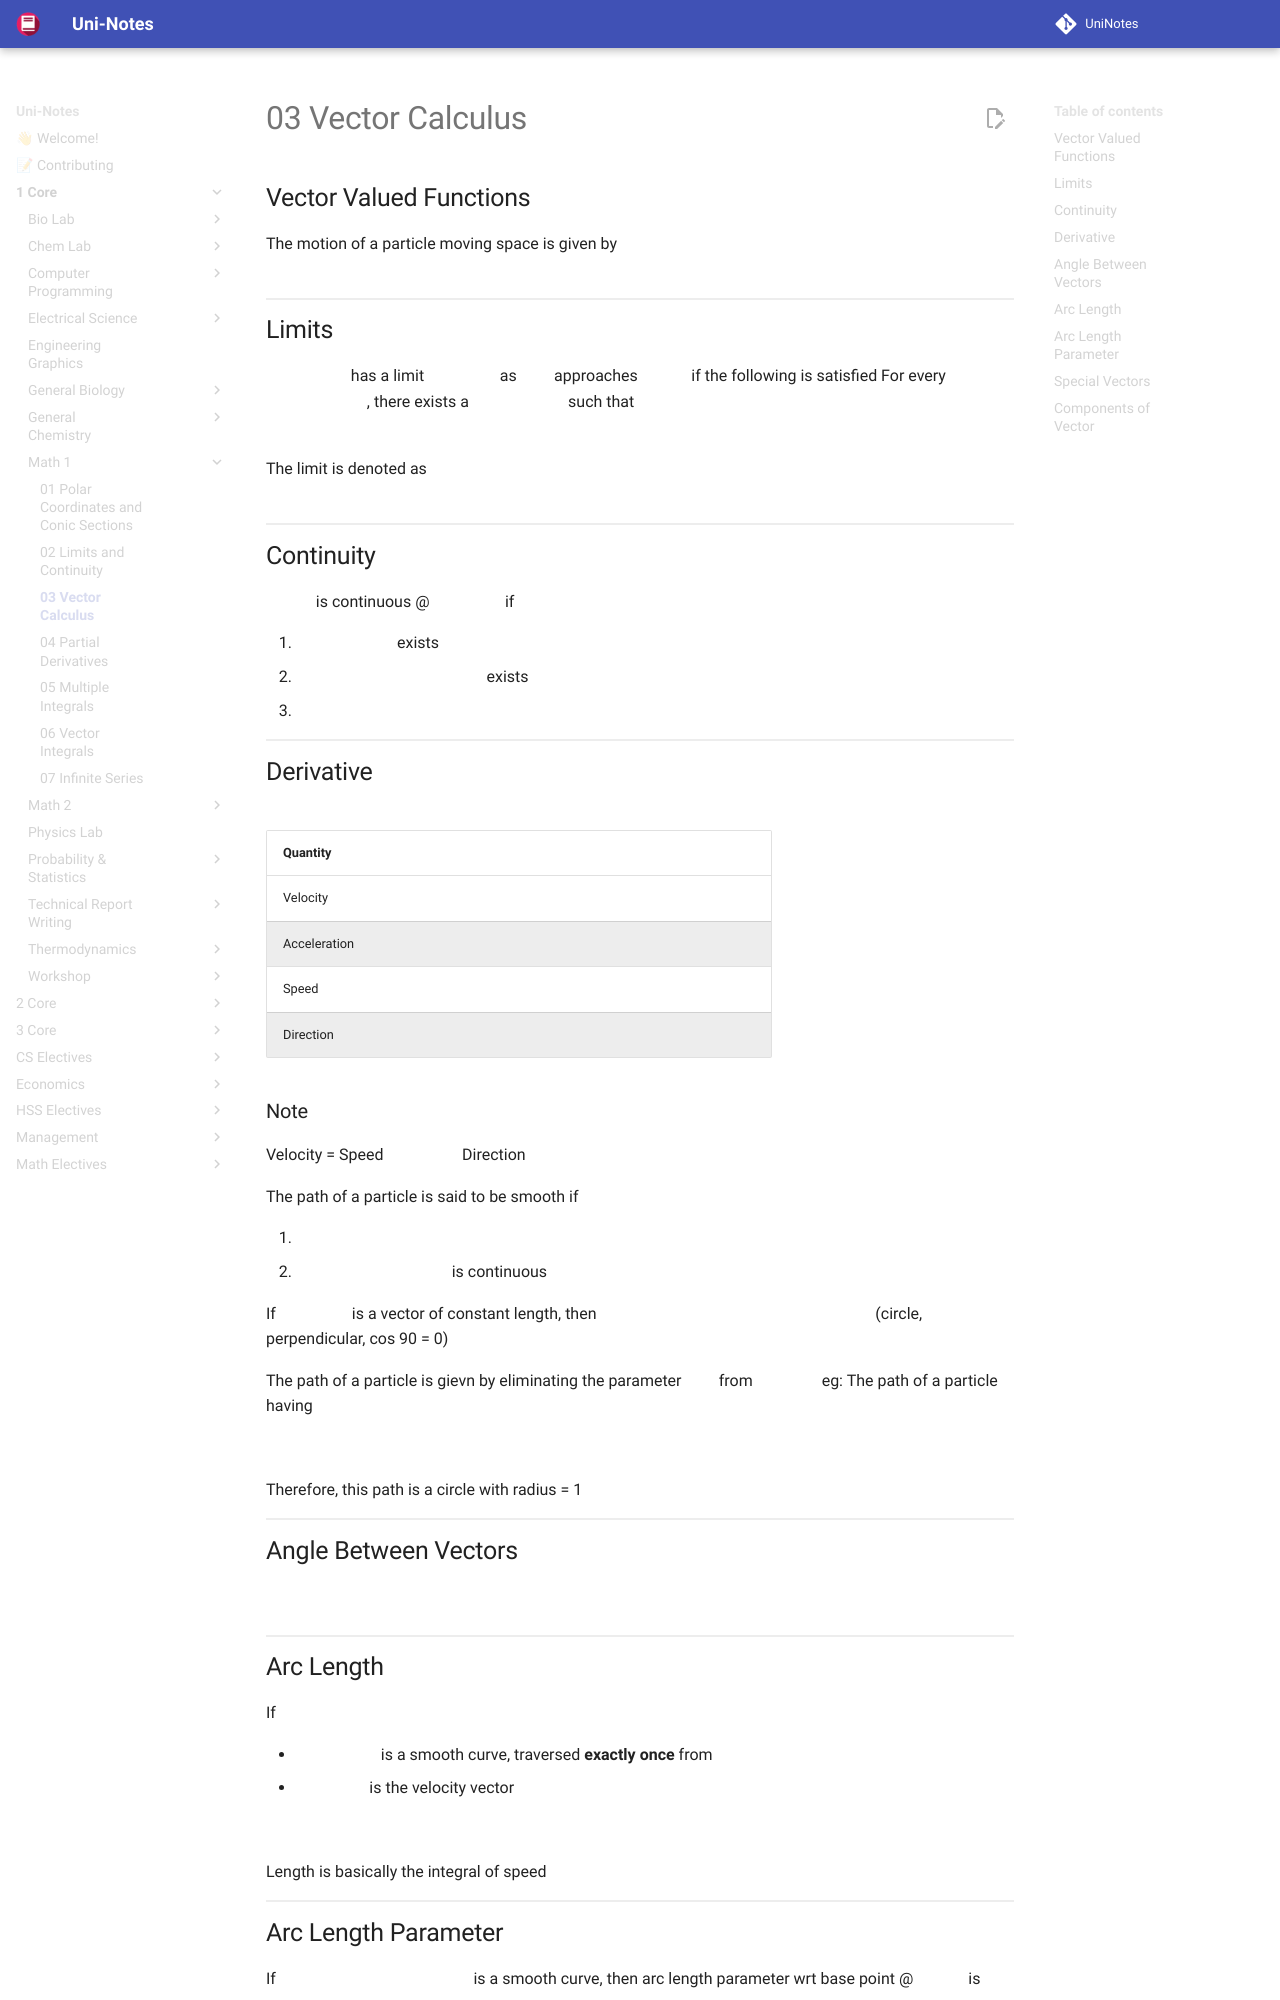

repository: uni-notes/uni-notes · page: 1_Core/Math_1/03_Vector_Calculus/index.html · generator: mkdocs

## Vector Valued Functions

The motion of a particle moving space is given by

$$
\vec r = x(t) \cdot \hat i + y(t) \cdot \hat j + z(t) \cdot \hat k, \\
a \le t \le b, \quad a, b \in R
$$

## Limits

$\vec r(t)$ has a limit $\vec L$ as $t$ approaches $t_0$ if the following is satisfied
For every $\epsilon > 0$, there exists a $\delta > 0$ such that $0<|t - t_0|< \delta \implies | \vec r(t) - \vec L | < \epsilon$

The limit is denoted as

$$
\lim_{t \to t_0} \vec r(t) = \vec L
$$

## Continuity

$r(t)$ is continuous @ $t = t_0$ if

1. $\vec r(t_0)$ exists
2. $\lim_{t \to t_0} \vec r(t)$ exists
3. $\lim_{t \to t_0} \vec r(t) = \vec r(t_0)$

## Derivative

$$
\frac{dr}{dt} =
\lim_{\Delta t \to 0} \frac{
	\vec r(t + \Delta t) - \vec r(t)
}{\Delta t}
$$

| Quantity     |                                |                             |
| ------------ | ------------------------------ | --------------------------- |
| Velocity     | $\frac{d \vec r}{d t}$        |                             |
| Acceleration | $\frac{d \vec V}{d t}$        | $\frac{d^2 \vec r}{d t^2}$ |
| Speed        | $\vert\vec V\vert$                 |                             |
| Direction    | $\frac{\vec V}{\vert\vec V\vert}$ |                             |
